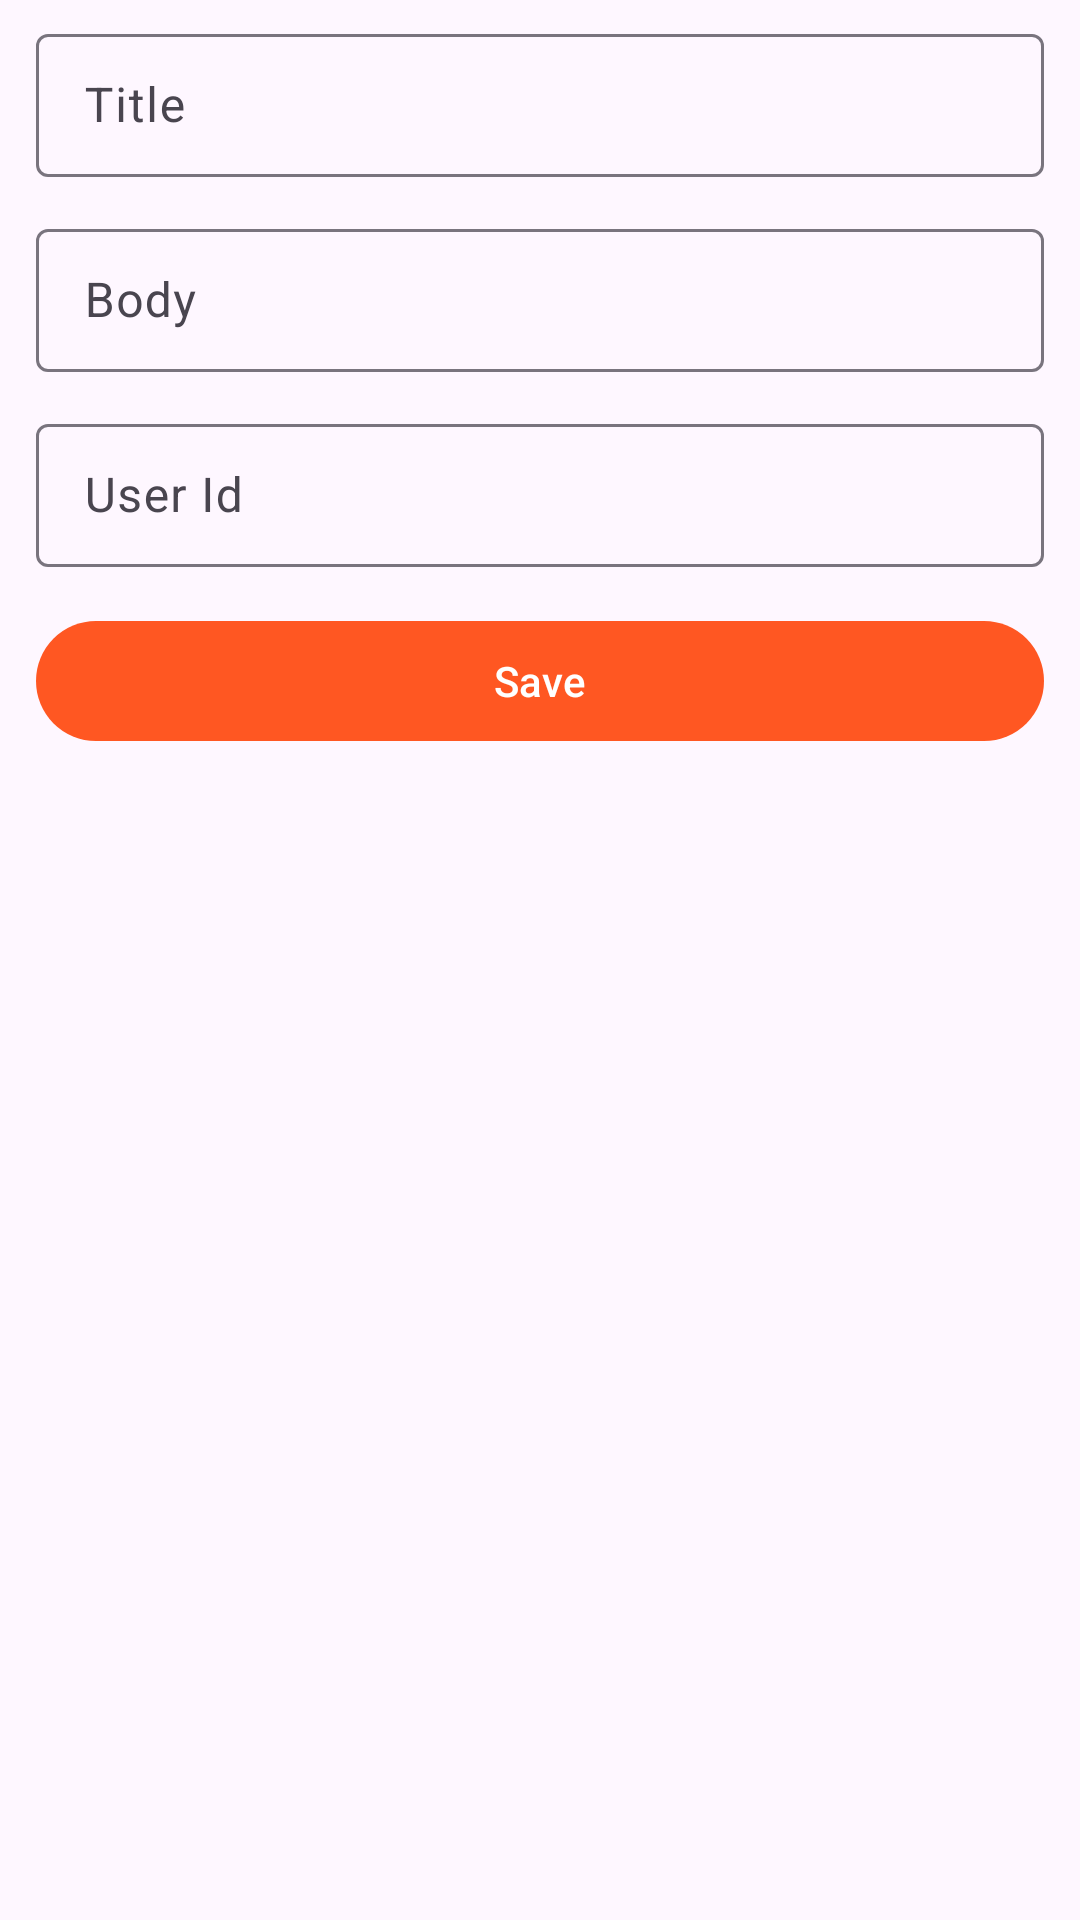

Reconstruct the res/layout file that produces this screen, plus the resources it refers to.
<!-- AndroidManifest.xml: application theme Theme.FirstApp -->
<!-- res/layout/activity_post.xml -->
<?xml version="1.0" encoding="utf-8"?>
<LinearLayout xmlns:android="http://schemas.android.com/apk/res/android"
    xmlns:tools="http://schemas.android.com/tools"
    android:layout_width="match_parent"
    android:layout_height="match_parent"
    android:orientation="vertical"
    tools:context=".activity.PostActivity">

    <com.google.android.material.textfield.TextInputLayout
        style="@style/Widget.Material3.TextInputLayout.OutlinedBox.Dense"
        android:layout_width="match_parent"
        android:layout_height="wrap_content"
        android:layout_marginHorizontal="12dp"
        android:layout_marginVertical="6dp"
        android:hint="Title">

        <com.google.android.material.textfield.TextInputEditText
            android:id="@+id/eietTitle"
            android:layout_width="match_parent"
            android:layout_height="wrap_content"
            android:maxLines="1" />
    </com.google.android.material.textfield.TextInputLayout>

    <com.google.android.material.textfield.TextInputLayout
        style="@style/Widget.Material3.TextInputLayout.OutlinedBox.Dense"
        android:layout_width="match_parent"
        android:layout_height="wrap_content"
        android:layout_marginHorizontal="12dp"
        android:layout_marginVertical="6dp"
        android:hint="Body">

        <com.google.android.material.textfield.TextInputEditText
            android:id="@+id/eietBody"
            android:layout_width="match_parent"
            android:layout_height="wrap_content"
            android:maxLines="1" />
    </com.google.android.material.textfield.TextInputLayout>

    <com.google.android.material.textfield.TextInputLayout
        style="@style/Widget.Material3.TextInputLayout.OutlinedBox.Dense"
        android:layout_width="match_parent"
        android:layout_height="wrap_content"
        android:layout_marginHorizontal="12dp"
        android:layout_marginVertical="6dp"
        android:hint="User Id">

        <com.google.android.material.textfield.TextInputEditText
            android:id="@+id/eietUserId"
            android:layout_width="match_parent"
            android:layout_height="wrap_content"
            android:maxLines="1" />
    </com.google.android.material.textfield.TextInputLayout>

    <ProgressBar
        android:id="@+id/progressBar"
        android:layout_width="wrap_content"
        android:layout_height="wrap_content"
        android:visibility="gone"
        android:layout_gravity="center" />

    <com.google.android.material.button.MaterialButton
        android:id="@+id/mbtnSave"
        android:layout_width="match_parent"
        android:layout_height="wrap_content"
        android:layout_marginHorizontal="12dp"
        android:layout_marginVertical="8dp"
        android:text="Save" />

    <TextView
        android:id="@+id/tvResponse"
        android:layout_width="match_parent"
        android:layout_height="wrap_content"
        android:layout_margin="20dp" />
</LinearLayout>
<!-- resources referenced by this layout -->
<resources>
  <style name="Theme.FirstApp" parent="Base.Theme.FirstApp" />
  <style name="Base.Theme.FirstApp" parent="Theme.Material3.Light.NoActionBar">
          <item name="colorPrimary">#FF5722</item>
          <item name="android:colorPrimary">#FF5722</item>
          
          
      </style>
</resources>
